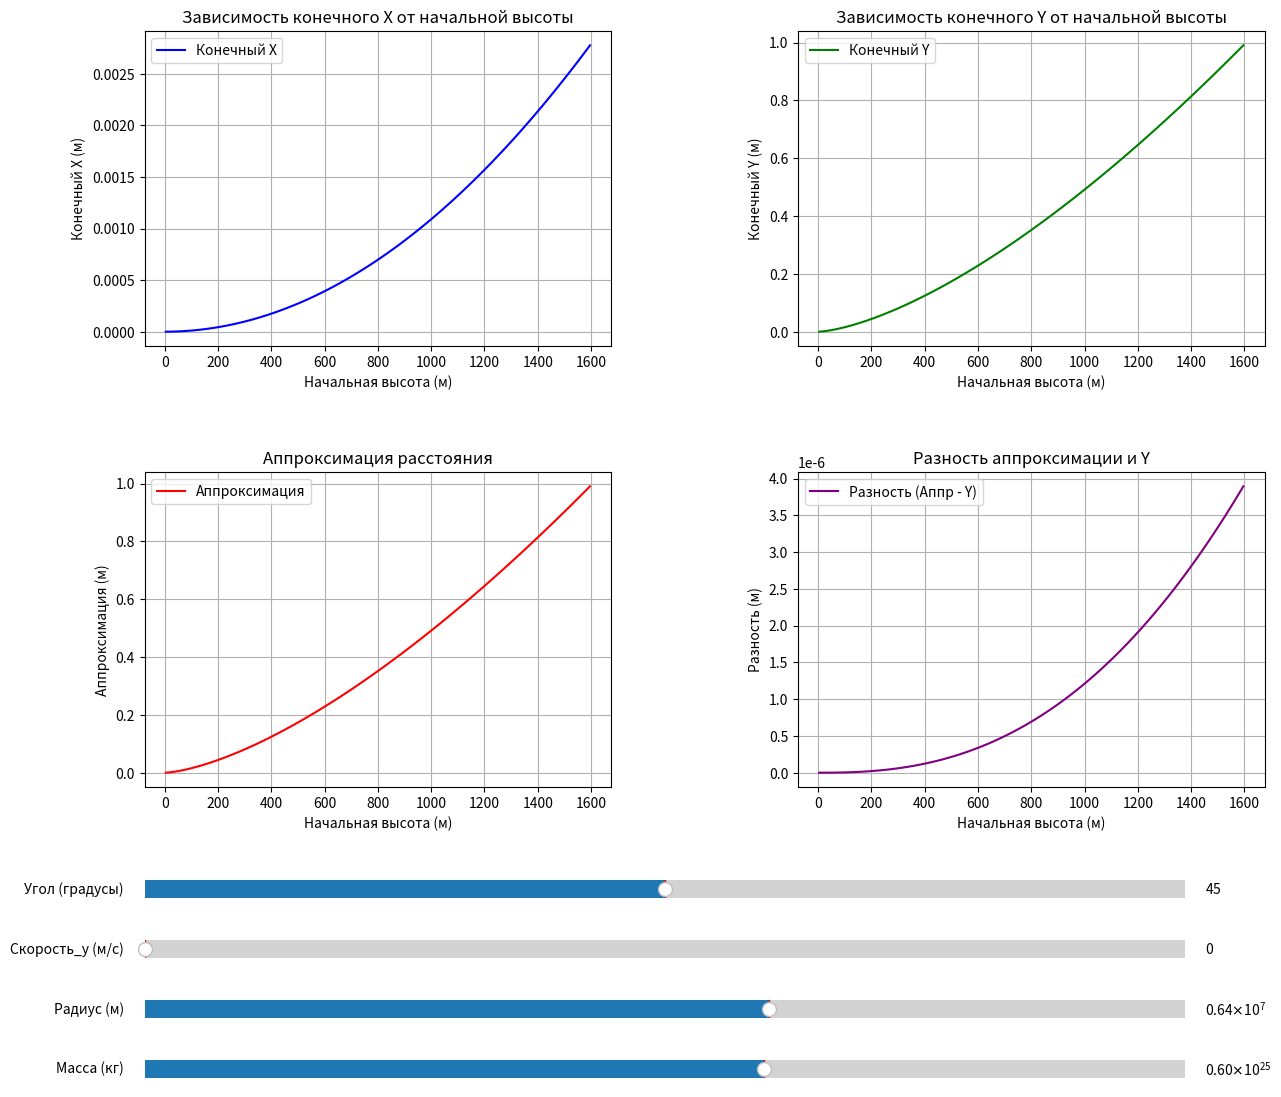

Write the Python code that produced this figure.

import numpy as np
from scipy.integrate import solve_ivp
import matplotlib.pyplot as plt
from matplotlib.widgets import Slider

# Константы
w = 7.2921e-5
R_0 = 6371e3
G = 6.67e-11
M_e = 5.97e24

# Дифференциальные уравнения
def equations(t, state, R, M, pxi_0):
    x, y, z, vx, vy, vz = state
    g_E0 = G * M / R**2
    alpha = w**2 * R / g_E0 * np.sin(pxi_0) * np.cos(pxi_0)
    teta = pxi_0 - alpha
    w_x = -w * np.sin(teta)
    w_z = w * np.cos(teta)
    g_0 = g_E0 * (1 - w**2 * R / g_E0 * np.sin(pxi_0)**2)
    g_x_x = -(g_E0 / R - w_z**2)
    g_y_y = -(g_E0 / R - w**2)
    g_z_z = 2 * g_E0 / R + w_x**2
    g_x_z = 3 * alpha * g_E0 / R - w_z * w_x
    ax_1 = g_x_x * x + g_x_z * z + 2 * w_z * vy
    ay_1 = g_y_y * y - 2 * w_z * vx + 2 * w_x * vz
    az_1 = -g_0 + g_x_z * x + g_z_z * z - 2 * w_x * vy
    return [vx, vy, vz, ax_1, ay_1, az_1]

# Вычисление конечных координат
def calculate_final_coordinates(initial_height, initial_angle, initial_velocity, planet_radius, planet_mass):
    pxi_0 = np.radians(initial_angle)
    R = planet_radius
    M = planet_mass
    initial_state = [0, 0, initial_height, 0, initial_velocity, 0]
    g_E0 = G * M / R**2
    g_0 = g_E0 * (1 - w**2 * R / g_E0 * np.sin(pxi_0)**2)
    t_span = (0, (2 * initial_state[2] / g_0)**0.5)
    t_eval = np.linspace(*t_span, 1000)
    solution = solve_ivp(equations, t_span, initial_state, t_eval=t_eval, method='RK45', args=(R, M, pxi_0))
    x_final, y_final = solution.y[0, -1], solution.y[1, -1]
    return x_final, y_final

# Обновление графиков
def update_plot(val):
    initial_angle = angle_slider.val
    initial_velocity = velocity_slider.val
    planet_radius = radius_slider.val
    planet_mass = mass_slider.val

    initial_heights = np.linspace(4, 1596, 100)
    final_x = []
    final_y = []
    approximations = []
    differences = []

    for h in initial_heights:
        x, y = calculate_final_coordinates(h, initial_angle, initial_velocity, planet_radius, planet_mass)
        final_x.append(x)
        final_y.append(y)
        approximation = np.sqrt(x**2 + y**2)  # Аппроксимация
        approximations.append(approximation)
        differences.append(approximation - y)  # Разность между аппроксимацией и Y

    # Очистка предыдущих графиков
    ax1.clear()
    ax2.clear()
    ax3.clear()
    ax4.clear()

    # График 1: Конечный X
    ax1.plot(initial_heights, final_x, label="Конечный X", color="blue")
    ax1.set_xlabel("Начальная высота (м)")
    ax1.set_ylabel("Конечный X (м)")
    ax1.set_title("Зависимость конечного X от начальной высоты")
    ax1.grid()
    ax1.legend()

    # График 2: Конечный Y
    ax2.plot(initial_heights, final_y, label="Конечный Y", color="green")
    ax2.set_xlabel("Начальная высота (м)")
    ax2.set_ylabel("Конечный Y (м)")
    ax2.set_title("Зависимость конечного Y от начальной высоты")
    ax2.grid()
    ax2.legend()

    # График 3: Аппроксимация
    ax3.plot(initial_heights, approximations, label="Аппроксимация", color="red")
    ax3.set_xlabel("Начальная высота (м)")
    ax3.set_ylabel("Аппроксимация (м)")
    ax3.set_title("Аппроксимация расстояния")
    ax3.grid()
    ax3.legend()

    # График 4: Разность аппроксимации и Y
    ax4.plot(initial_heights, differences, label="Разность (Аппр - Y)", color="purple")
    ax4.set_xlabel("Начальная высота (м)")
    ax4.set_ylabel("Разность (м)")
    ax4.set_title("Разность аппроксимации и Y")
    ax4.grid()
    ax4.legend()

    plt.draw()

# Настройка фигуры
fig, ((ax1, ax2), (ax3, ax4)) = plt.subplots(2, 2, figsize=(16, 12))
plt.subplots_adjust(left=0.25, right=0.95, bottom=0.25, hspace=0.4, wspace=0.4)

# Ползунки
ax_angle = plt.axes([0.25, 0.15, 0.65, 0.03])
ax_velocity = plt.axes([0.25, 0.1, 0.65, 0.03])
ax_radius = plt.axes([0.25, 0.05, 0.65, 0.03])
ax_mass = plt.axes([0.25, 0.0, 0.65, 0.03])

angle_slider = Slider(ax_angle, 'Угол (градусы)', 0, 90, valinit=45, valstep=1)
velocity_slider = Slider(ax_velocity, 'Скорость_y (м/с)', 0, 1000, valinit=0, valstep=10)
radius_slider = Slider(ax_radius, 'Радиус (м)', 1e6, 1e7, valinit=R_0, valstep=1e5)
mass_slider = Slider(ax_mass, 'Масса (кг)', 1e23, 1e25, valinit=M_e, valstep=1e23)

# Привязка обновления графиков к ползункам
angle_slider.on_changed(update_plot)
velocity_slider.on_changed(update_plot)
radius_slider.on_changed(update_plot)
mass_slider.on_changed(update_plot)

# Инициализация графиков
update_plot(None)

plt.show()

